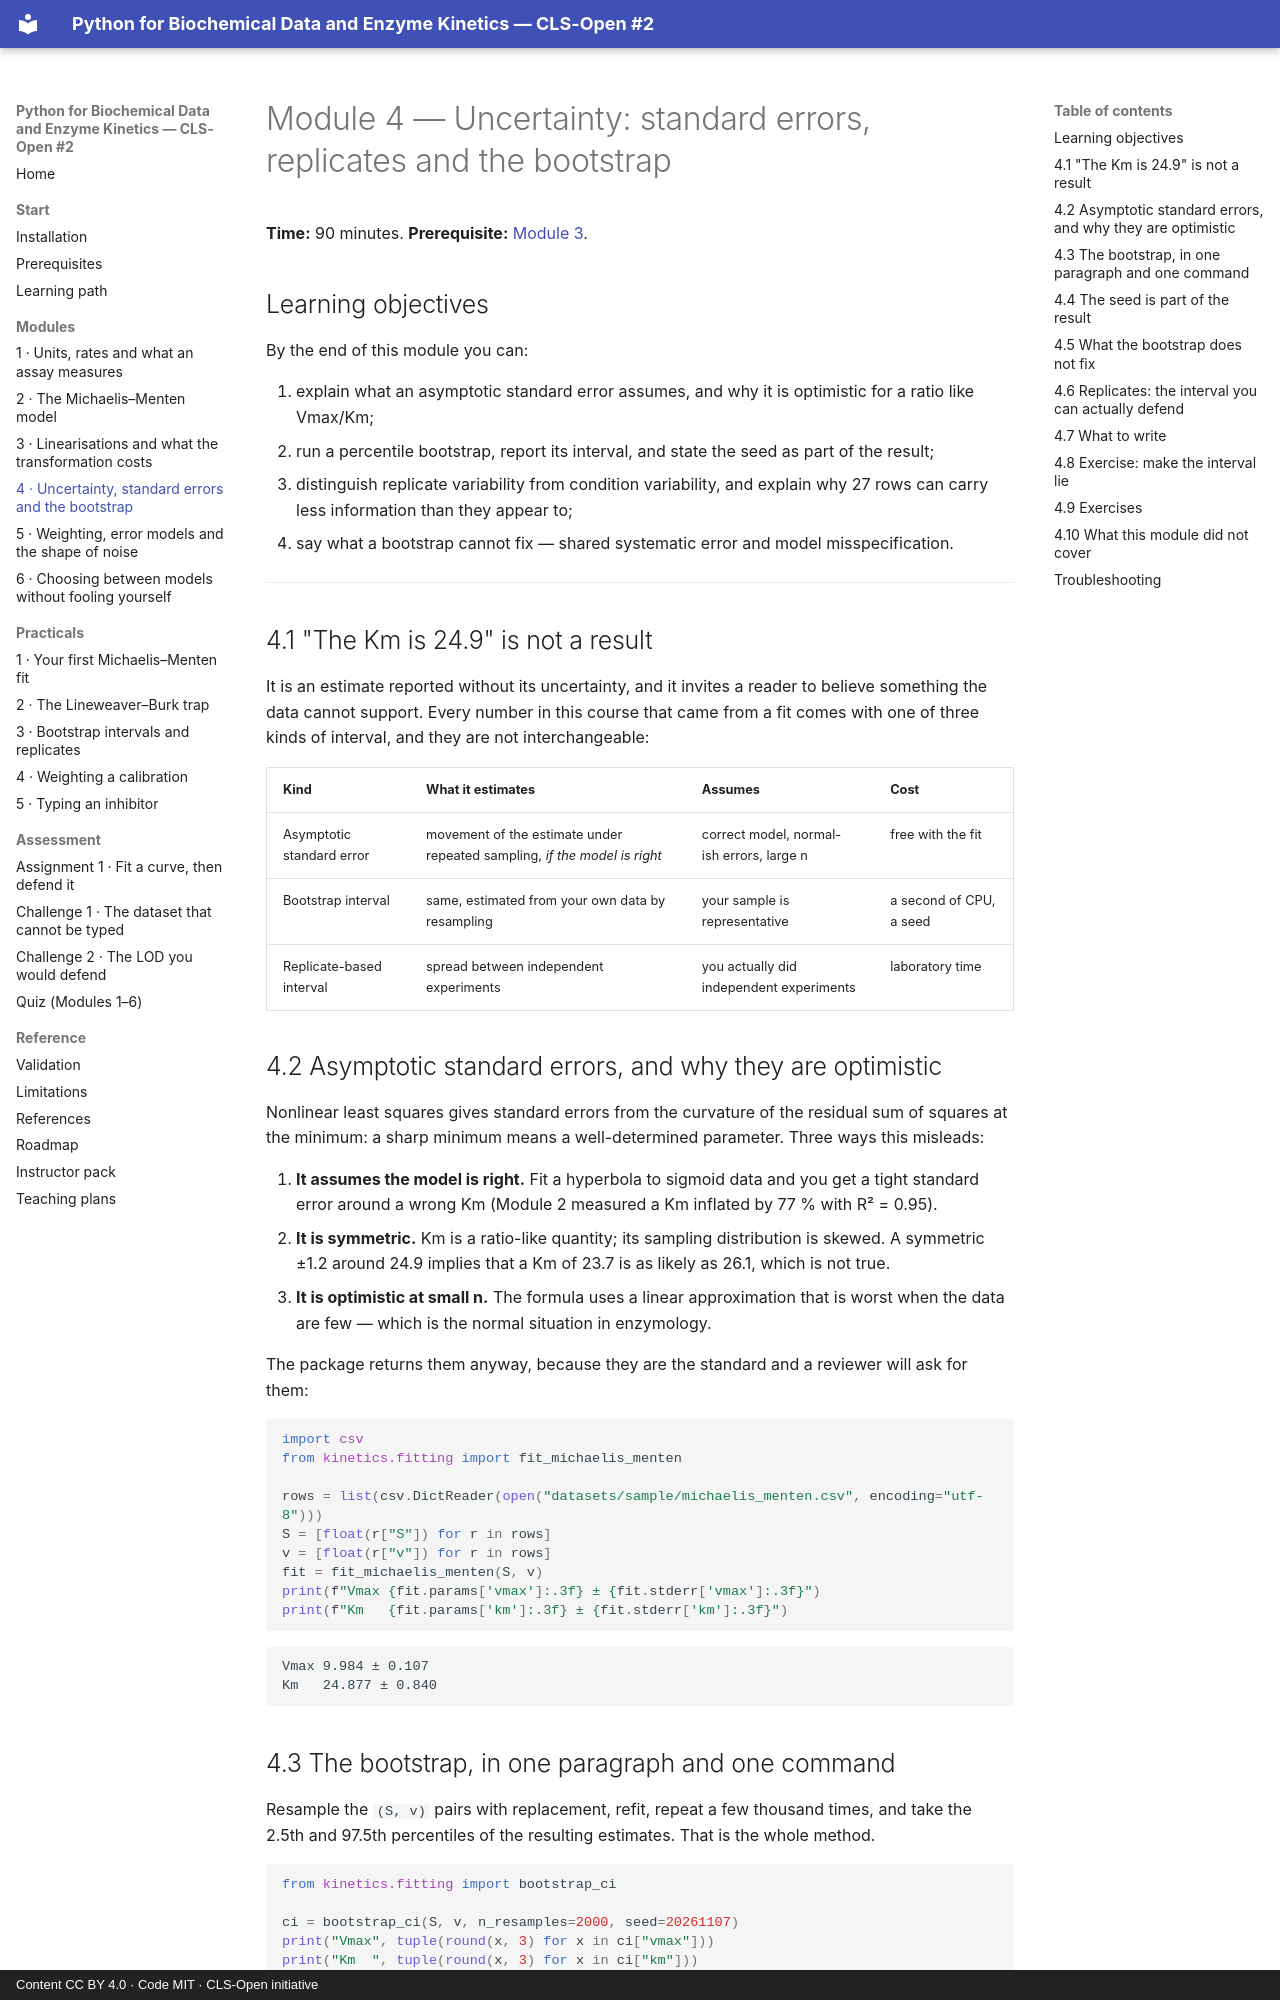

repository: CLS-Open/python-for-biochemists · page: modules/04-uncertainty-standard-errors-and-the-bootstrap/index.html · generator: mkdocs · copyright: Content CC BY 4.0 · Code MIT · CLS-Open initiative

# Module 4 — Uncertainty: standard errors, replicates and the bootstrap

**Time:** 90 minutes. **Prerequisite:** [Module 3](03-linearisations-and-what-the-transformation-costs.md).

## Learning objectives

By the end of this module you can:

1. explain what an asymptotic standard error assumes, and why it is optimistic for a ratio like
   Vmax/Km;
2. run a percentile bootstrap, report its interval, and state the seed as part of the result;
3. distinguish replicate variability from condition variability, and explain why 27 rows can
   carry less information than they appear to;
4. say what a bootstrap cannot fix — shared systematic error and model misspecification.

---

## 4.1 "The Km is 24.9" is not a result

It is an estimate reported without its uncertainty, and it invites a reader to believe
something the data cannot support. Every number in this course that came from a fit comes
with one of three kinds of interval, and they are not interchangeable:

| Kind | What it estimates | Assumes | Cost |
|---|---|---|---|
| Asymptotic standard error | movement of the estimate under repeated sampling, *if the model is right* | correct model, normal-ish errors, large n | free with the fit |
| Bootstrap interval | same, estimated from your own data by resampling | your sample is representative | a second of CPU, a seed |
| Replicate-based interval | spread between independent experiments | you actually did independent experiments | laboratory time |

## 4.2 Asymptotic standard errors, and why they are optimistic

Nonlinear least squares gives standard errors from the curvature of the residual sum of
squares at the minimum: a sharp minimum means a well-determined parameter. Three ways this
misleads:

1. **It assumes the model is right.** Fit a hyperbola to sigmoid data and you get a tight
   standard error around a wrong Km (Module 2 measured a Km inflated by 77 % with
   R² = 0.95).
2. **It is symmetric.** Km is a ratio-like quantity; its sampling distribution is skewed.
   A symmetric ±1.2 around 24.9 implies that a Km of 23.7 is as likely as 26.1, which is
   not true.
3. **It is optimistic at small n.** The formula uses a linear approximation that is worst
   when the data are few — which is the normal situation in enzymology.

The package returns them anyway, because they are the standard and a reviewer will ask for
them:

```python
import csv
from kinetics.fitting import fit_michaelis_menten

rows = list(csv.DictReader(open("datasets/sample/michaelis_menten.csv", encoding="utf-8")))
S = [float(r["S"]) for r in rows]
v = [float(r["v"]) for r in rows]
fit = fit_michaelis_menten(S, v)
print(f"Vmax {fit.params['vmax']:.3f} ± {fit.stderr['vmax']:.3f}")
print(f"Km   {fit.params['km']:.3f} ± {fit.stderr['km']:.3f}")
```

```
Vmax 9.984 ± 0.107
Km   24.877 ± 0.840
```
